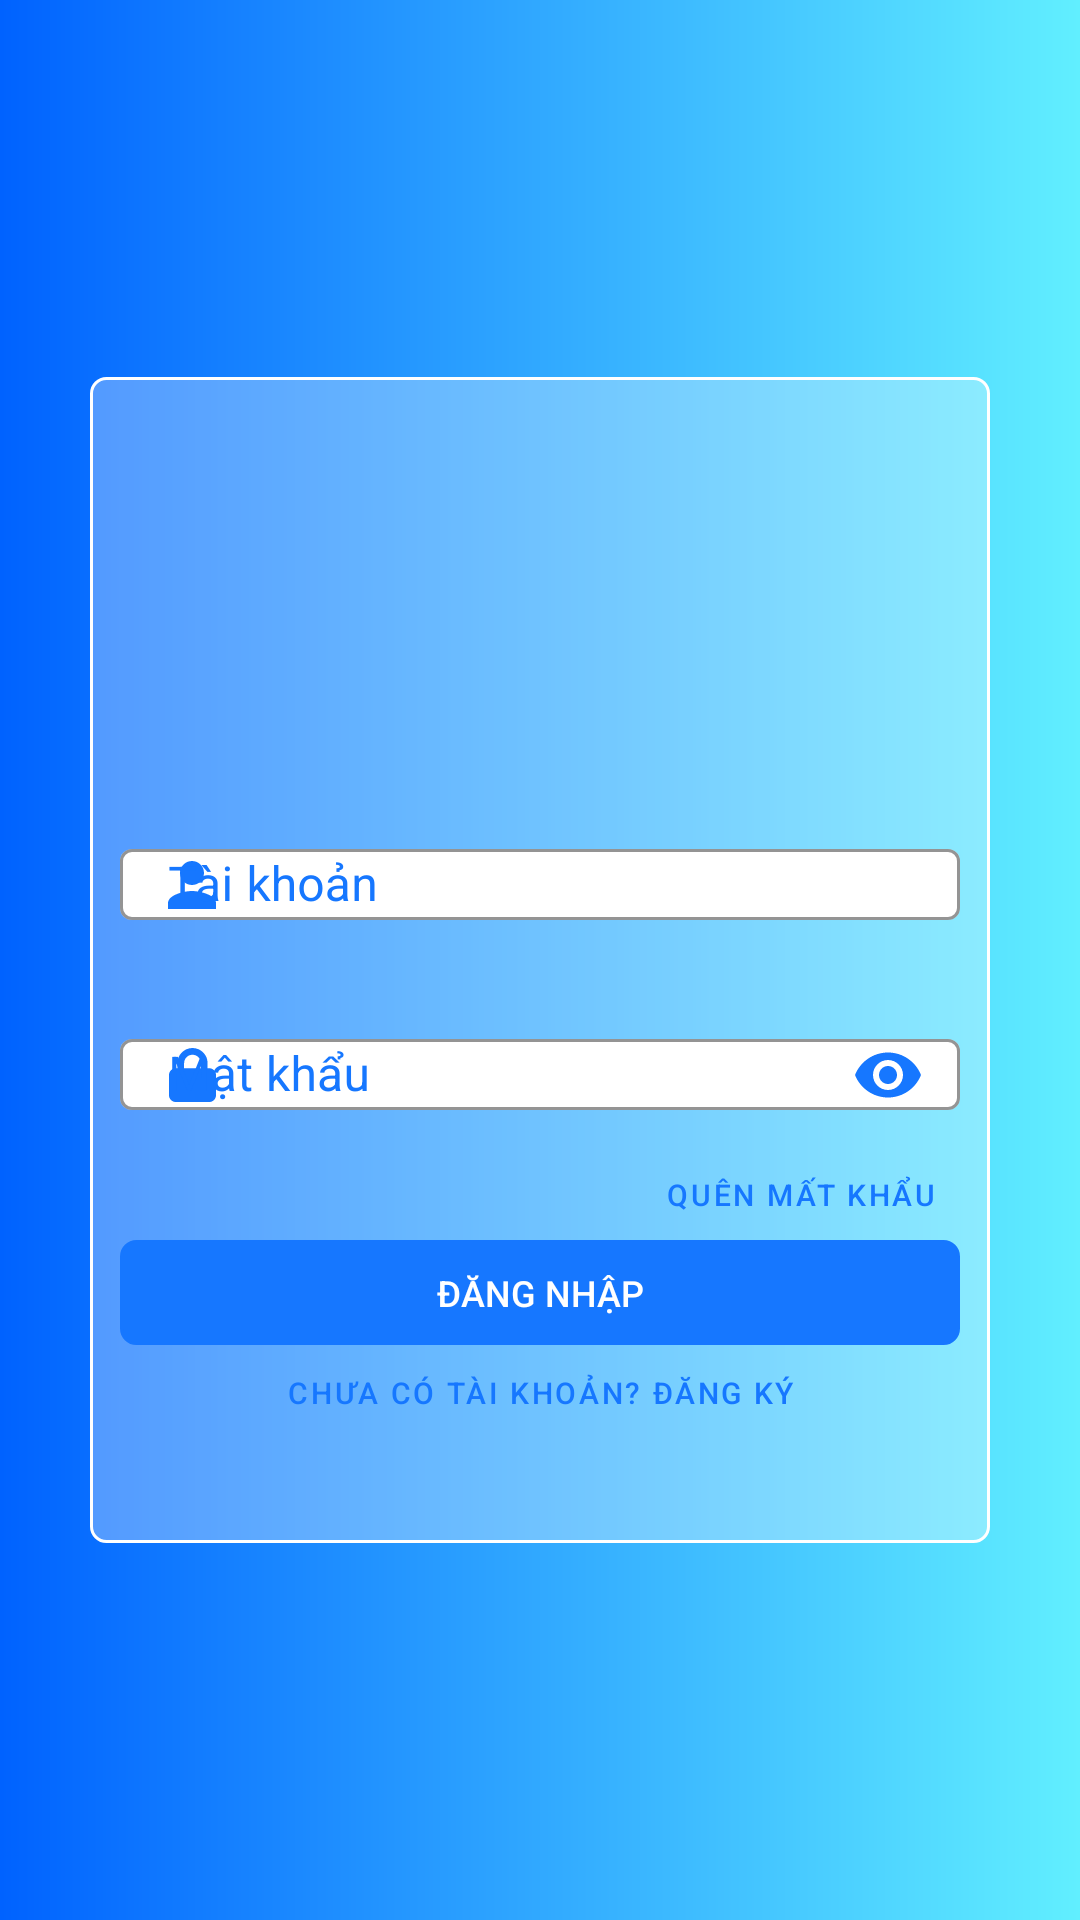

Write the Android layout XML for this screen, with the resource values it uses.
<!-- AndroidManifest.xml: activity theme AppTheme.Fullscreen -->
<!-- res/layout/activity_login.xml -->
<?xml version="1.0" encoding="utf-8"?>
<androidx.constraintlayout.widget.ConstraintLayout xmlns:android="http://schemas.android.com/apk/res/android"
    xmlns:tools="http://schemas.android.com/tools"
    android:layout_width="match_parent"
    android:layout_height="match_parent"
    xmlns:app="http://schemas.android.com/apk/res-auto"
    android:background="@drawable/gradient_background"
    android:theme="@style/Theme.MaterialComponents"
    tools:context="com.daklod.techshop.LoginActivity">

    <LinearLayout
        android:layout_width="match_parent"
        android:layout_height="wrap_content"
        app:layout_constraintStart_toStartOf="parent"
        app:layout_constraintEnd_toEndOf="parent"
        app:layout_constraintTop_toTopOf="parent"
        app:layout_constraintBottom_toBottomOf="parent"
        android:orientation="vertical"
        android:gravity="center"
        android:background="@drawable/login_form_border"
        android:paddingTop="20dp"
        android:paddingBottom="40dp"
        android:layout_marginHorizontal="30dp"
        >

        <ImageView
            android:src="@drawable/logo"
            android:layout_width="100dp"
            android:layout_height="100dp" />

        <com.google.android.material.textfield.TextInputLayout
            android:layout_marginTop="20dp"
            android:layout_width="wrap_content"
            android:layout_height="wrap_content"
            style="@style/Widget.MaterialComponents.TextInputLayout.OutlinedBox.Dense"
            app:startIconDrawable="@drawable/ic_person"
            app:boxBackgroundColor="#fff"
            app:startIconTint="@color/colorPrimary"
            android:hint="Tài khoản"
            android:textColorHint="@color/colorPrimary"
            app:boxStrokeColor="@color/colorPrimary"
            app:hintTextColor="@color/colorPrimary"
            android:id="@+id/txtLayoutUser"
            >
            <com.google.android.material.textfield.TextInputEditText
                android:layout_width="280dp"
                android:layout_height="wrap_content"
                android:textColor="@color/colorPrimary"
                android:padding="1dp"
                android:textCursorDrawable="@null"
                android:id="@+id/txtEditUser"
                />
        </com.google.android.material.textfield.TextInputLayout>

        <com.google.android.material.textfield.TextInputLayout
            android:layout_marginTop="10dp"
            android:layout_width="280dp"
            android:layout_height="wrap_content"
            style="@style/Widget.MaterialComponents.TextInputLayout.OutlinedBox"
            app:startIconDrawable="@drawable/lock_solid"
            app:boxBackgroundColor="#fff"
            app:startIconTint="@color/colorPrimary"
            android:hint="Mật khẩu"
            android:textColorHint="@color/colorPrimary"
            app:boxStrokeColor="@color/colorPrimary"
            app:hintTextColor="@color/colorPrimary"
            android:id="@+id/txtLayoutPass"
            app:endIconMode="password_toggle"
            app:endIconTint="@color/colorPrimary"
            >
            <com.google.android.material.textfield.TextInputEditText
                android:layout_width="match_parent"
                android:layout_height="wrap_content"
                android:textColor="@color/colorPrimary"
                android:padding="1dp"
                android:id="@+id/txtEditPass"
                android:inputType="textPassword"
                />
        </com.google.android.material.textfield.TextInputLayout>


        <Button
            android:layout_marginTop="5dp"
            android:layout_width="280dp"
            android:layout_height="21dp"
            android:text="quên mất khẩu"
            android:gravity="right"
            android:textColor="@color/colorPrimary"
            android:textSize="10dp"
            style="@style/Widget.MaterialComponents.Button.TextButton"
            android:clickable="true"
            />

        <Button
            android:id="@+id/btnLogin"
            android:layout_width="280dp"
            android:layout_height="35dp"
            android:layout_marginTop="5dp"
            android:text="Đăng nhập"
            android:textSize="12dp"
            android:background="@drawable/login_form_border"
            android:backgroundTint="@color/colorPrimary"
            android:backgroundTintMode="src_over"
            />

        <Button
            android:id="@+id/btnRegister"
            android:layout_marginTop="5dp"
            android:layout_width="280dp"
            android:layout_height="21dp"
            android:text="Chưa có tài khoản? Đăng ký"
            android:textColor="@color/colorPrimary"
            android:textSize="10dp"
            style="@style/Widget.MaterialComponents.Button.TextButton"
            android:clickable="true"
            android:textAlignment="center"
            />
    </LinearLayout>






</androidx.constraintlayout.widget.ConstraintLayout>
<!-- resources referenced by this layout -->
<resources>
  <color name="colorPrimary">#1677ff</color>
  <!-- drawable gradient_background (drawable) -->
  <?xml version="1.0" encoding="utf-8"?>
  <shape
      xmlns:android="http://schemas.android.com/apk/res/android"
      android:shape="rectangle">
      <gradient
          android:startColor="#0062FF"
          android:endColor="#61EFFF"
          android:angle="0" />
  </shape>
  <!-- drawable ic_person (drawable) -->
  <vector android:height="24dp" android:tint="#1677FF"
      android:viewportHeight="24" android:viewportWidth="24"
      android:width="24dp" xmlns:android="http://schemas.android.com/apk/res/android">
      <path android:fillColor="@android:color/white" android:pathData="M12,12c2.21,0 4,-1.79 4,-4s-1.79,-4 -4,-4 -4,1.79 -4,4 1.79,4 4,4zM12,14c-2.67,0 -8,1.34 -8,4v2h16v-2c0,-2.66 -5.33,-4 -8,-4z"/>
  </vector>
  <!-- drawable lock_solid (drawable) -->
  <vector xmlns:android="http://schemas.android.com/apk/res/android"
      android:width="15.5dp"
      android:height="18dp"
      android:viewportWidth="448"
      android:viewportHeight="512">
    <path
        android:fillColor="@color/colorPrimary"
        android:pathData="M144,144v48H304V144c0,-44.2 -35.8,-80 -80,-80s-80,35.8 -80,80zM80,192V144C80,64.5 144.5,0 224,0s144,64.5 144,144v48h16c35.3,0 64,28.7 64,64V448c0,35.3 -28.7,64 -64,64H64c-35.3,0 -64,-28.7 -64,-64V256c0,-35.3 28.7,-64 64,-64H80z"/>
  </vector>
  <!-- drawable login_form_border (drawable) -->
  <?xml version="1.0" encoding="utf-8"?>
  <shape xmlns:android="http://schemas.android.com/apk/res/android">
      <solid android:color="#4DFFFFFF"/>
      <stroke android:width="1dp" android:color="#fff"/>
      <corners android:radius="5dp"/>
  </shape>
  <style name="AppTheme.Fullscreen" parent="AppTheme">
          <item name="android:actionBarStyle">@style/Widget.AppTheme.ActionBar.Fullscreen</item>
          <item name="android:windowActionBarOverlay">true</item>
          <item name="android:windowBackground">@null</item>
      </style>
  <style name="AppTheme" parent="Theme.AppCompat.Light.NoActionBar">
          
          <item name="colorPrimary">@color/colorPrimary</item>
          <item name="colorPrimaryDark">#25000000</item>
          <item name="colorAccent">@color/colorAccent</item>
          <item name="background">@color/background</item>
      </style>
  <style name="Widget.AppTheme.ActionBar.Fullscreen" parent="Widget.AppCompat.ActionBar">
          <item name="android:background">@color/black_overlay</item>
      </style>
  <color name="colorAccent">#03DAC5</color>
  <color name="background">#EFEFEF</color>
  <color name="black_overlay">#66000000</color>
</resources>
